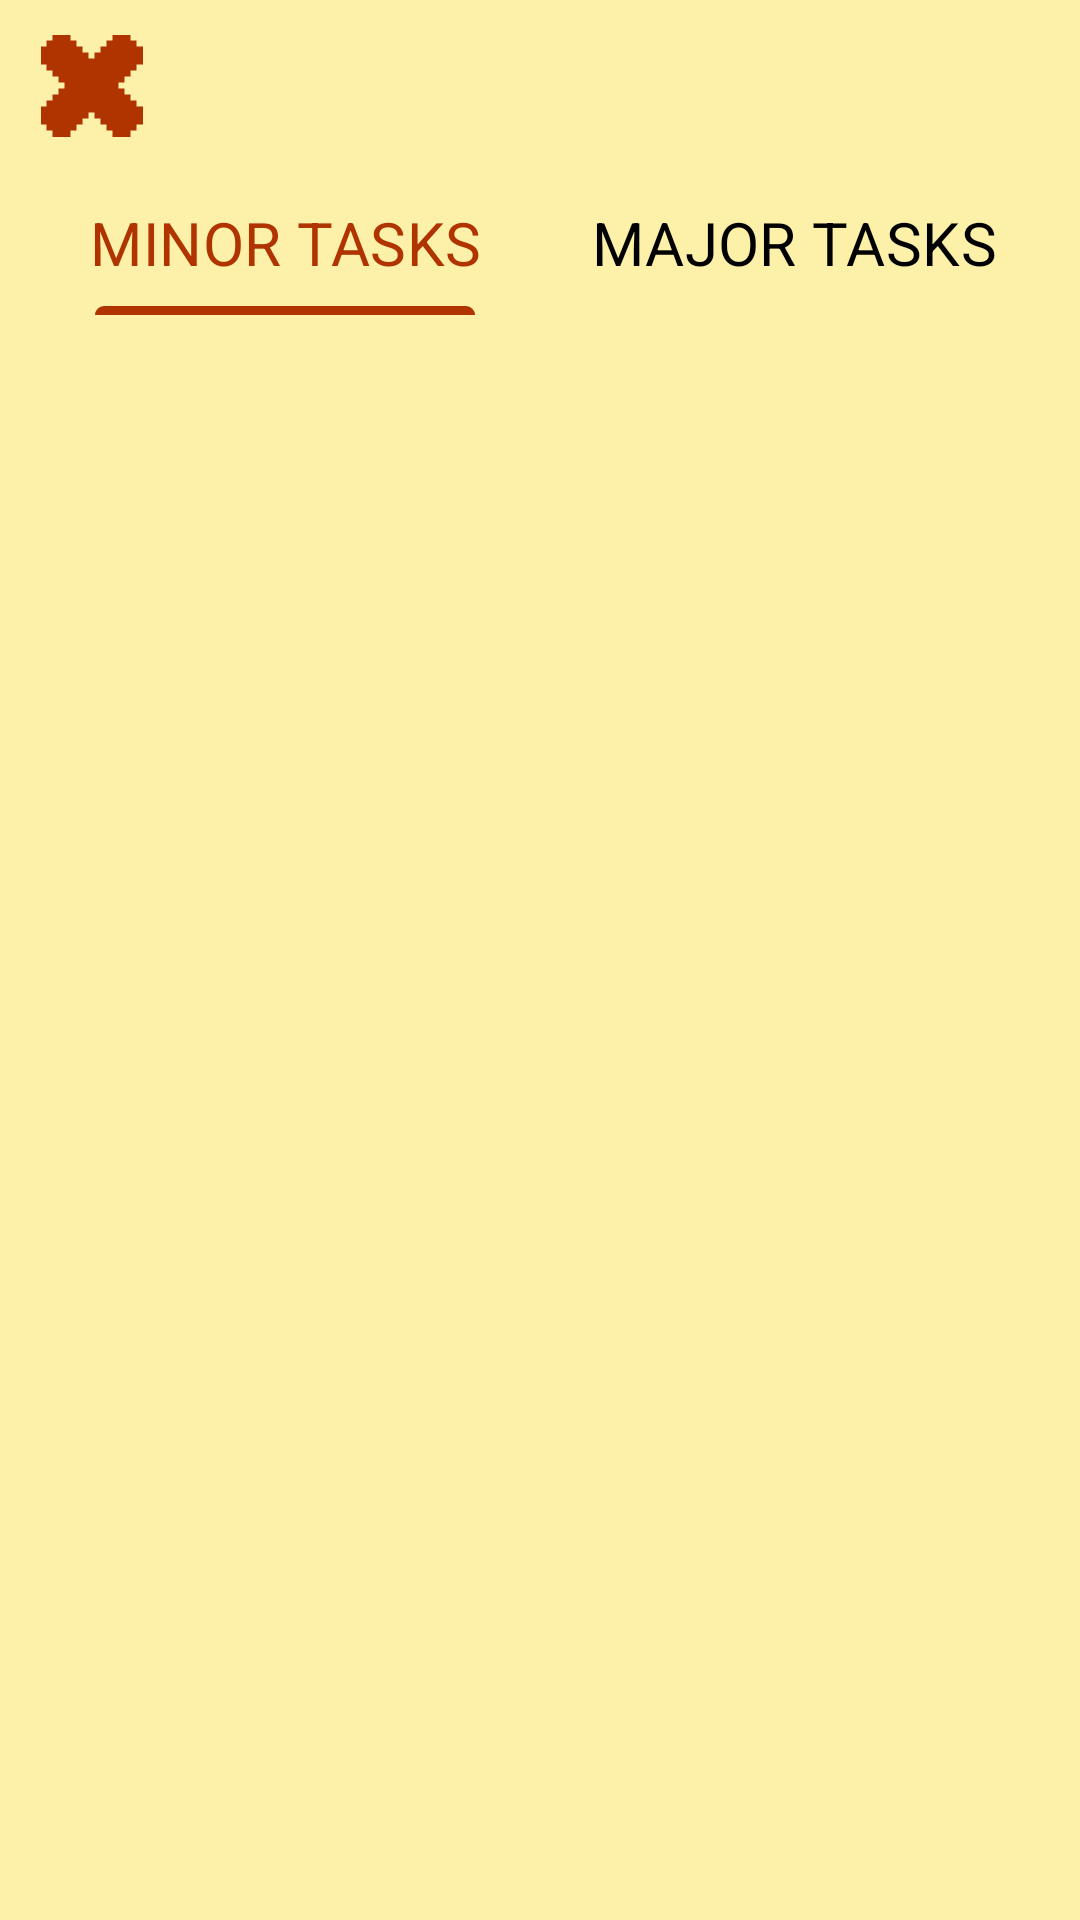

Android layout source for this screen:
<!-- AndroidManifest.xml: application theme Theme.Java1D -->
<!-- res/layout/tasks_page.xml -->
<?xml version="1.0" encoding="utf-8"?>
<FrameLayout xmlns:android="http://schemas.android.com/apk/res/android"
    xmlns:app="http://schemas.android.com/apk/res-auto"
    xmlns:tools="http://schemas.android.com/tools"
    android:layout_width="match_parent"
    android:layout_height="match_parent" >

    <LinearLayout
        android:layout_width="match_parent"
        android:layout_height="match_parent"
        android:background="#FDF0A8"
        android:orientation="vertical"
        android:padding="10dp">

        

        <ImageButton
            android:id="@+id/exit"
            android:layout_width="wrap_content"
            android:layout_height="wrap_content"
            android:layout_marginBottom="10dp"
            android:backgroundTint="@android:color/transparent"
            android:scaleX="2"
            android:scaleY="2"
            android:src="@drawable/ic_delete"
            app:tint="#AF3400"/>

        <com.google.android.material.tabs.TabLayout
            android:id="@+id/tab_layout"
            android:layout_width="match_parent"
            android:layout_height="wrap_content"
            android:background="#FDF0A8"
            app:tabIndicatorColor="#AF3400"
            app:tabSelectedTextColor="#AF3400"
            app:tabTextAppearance="@style/tab_text"
            app:tabTextColor="@color/black">

            <com.google.android.material.tabs.TabItem
                android:layout_width="wrap_content"
                android:layout_height="wrap_content"
                android:text="MINOR TASKS" />

            <com.google.android.material.tabs.TabItem
                android:layout_width="wrap_content"
                android:layout_height="wrap_content"
                android:text="MAJOR TASKS" />
        </com.google.android.material.tabs.TabLayout>

        <FrameLayout
            android:id="@+id/task_fragment_layout"
            android:layout_width="match_parent"
            android:layout_height="225dp"
            android:layout_weight="1"/>

        
        
        
        
        

        
        
        
        
        

        

        
        
        
        
        
        
        

        
        
        
        
        
        
        
        
        

        
        
        
        
        
        
        

        
    </LinearLayout>


</FrameLayout>
<!-- resources referenced by this layout -->
<resources>
  <!-- drawable ic_delete: vector/xml drawable (drawable, 17839 chars, omitted) -->
  <style name="tab_text" parent="@android:style/TextAppearance.Widget.TabWidget">
          <item name="fontFamily">@font/pixelify_sans_medium</item>
          <item name="android:textSize">20sp</item>
      </style>
  <style name="Theme.Java1D" parent="Base.Theme.Java1D" />
  <style name="Base.Theme.Java1D" parent="Theme.Material3.DayNight.NoActionBar">
          
          
          <item name="android:windowSplashScreenBackground">@color/black</item>
          <item name="android:windowSplashScreenAnimatedIcon">@mipmap/task_tales_ic_launcher</item>
  
      </style>
  <!-- not gathered from this repository: default colours our renderer supplied (Android Studio template values) -->
  <color name="black">#FF000000</color>
</resources>
